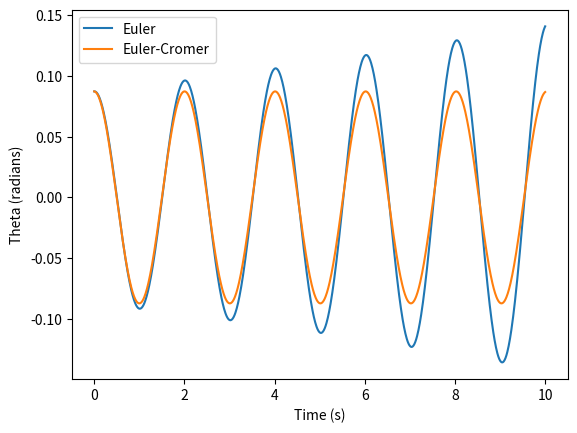

Python code for this plot:
import numpy as np
import matplotlib.pyplot as plt

def euler_method(t0, y0, t_end, dt, g, l):
    t_values = np.arange(t0, t_end+dt, dt)
    theta_values = [y0[0]]
    w_values = [y0[1]]

    for t in t_values[:-1]:
        theta = theta_values[-1]
        w = w_values[-1]

        theta_new = theta + dt * w
        w_new = w - (g/l) * np.sin(theta) * dt

        theta_values.append(theta_new)
        w_values.append(w_new)

    return theta_values, w_values

def euler_cromer_method(t0, y0, t_end, dt, g, l):
    t_values = np.arange(t0, t_end+dt, dt)
    theta_values = [y0[0]]
    w_values = [y0[1]]

    for t in t_values[:-1]:
        theta = theta_values[-1]
        w = w_values[-1]

        w_new = w - (g/l) * np.sin(theta) * dt
        theta_new = theta + dt * w_new

        theta_values.append(theta_new)
        w_values.append(w_new)

    return theta_values, w_values

def main():
    t0 = 0
    y0 = np.array([np.radians(5), 0])
    t_end = 10
    dt = 0.01
    g = 9.8
    l = 1

    # 使用Euler方法求解微分方程组
    theta_euler, w_euler = euler_method(t0, y0, t_end, dt, g, l)

    # 使用Euler-Cromer方法求解微分方程组
    theta_euler_cromer, w_euler_cromer = euler_cromer_method(t0, y0, t_end, dt, g, l)

    # 绘制图形
    t_values = np.arange(t0, t_end+dt, dt)
    plt.plot(t_values, theta_euler, label='Euler')
    plt.plot(t_values, theta_euler_cromer, label='Euler-Cromer')
    plt.xlabel('Time (s)')
    plt.ylabel('Theta (radians)')
    plt.legend()
    plt.show()

if __name__ == '__main__':
    main()